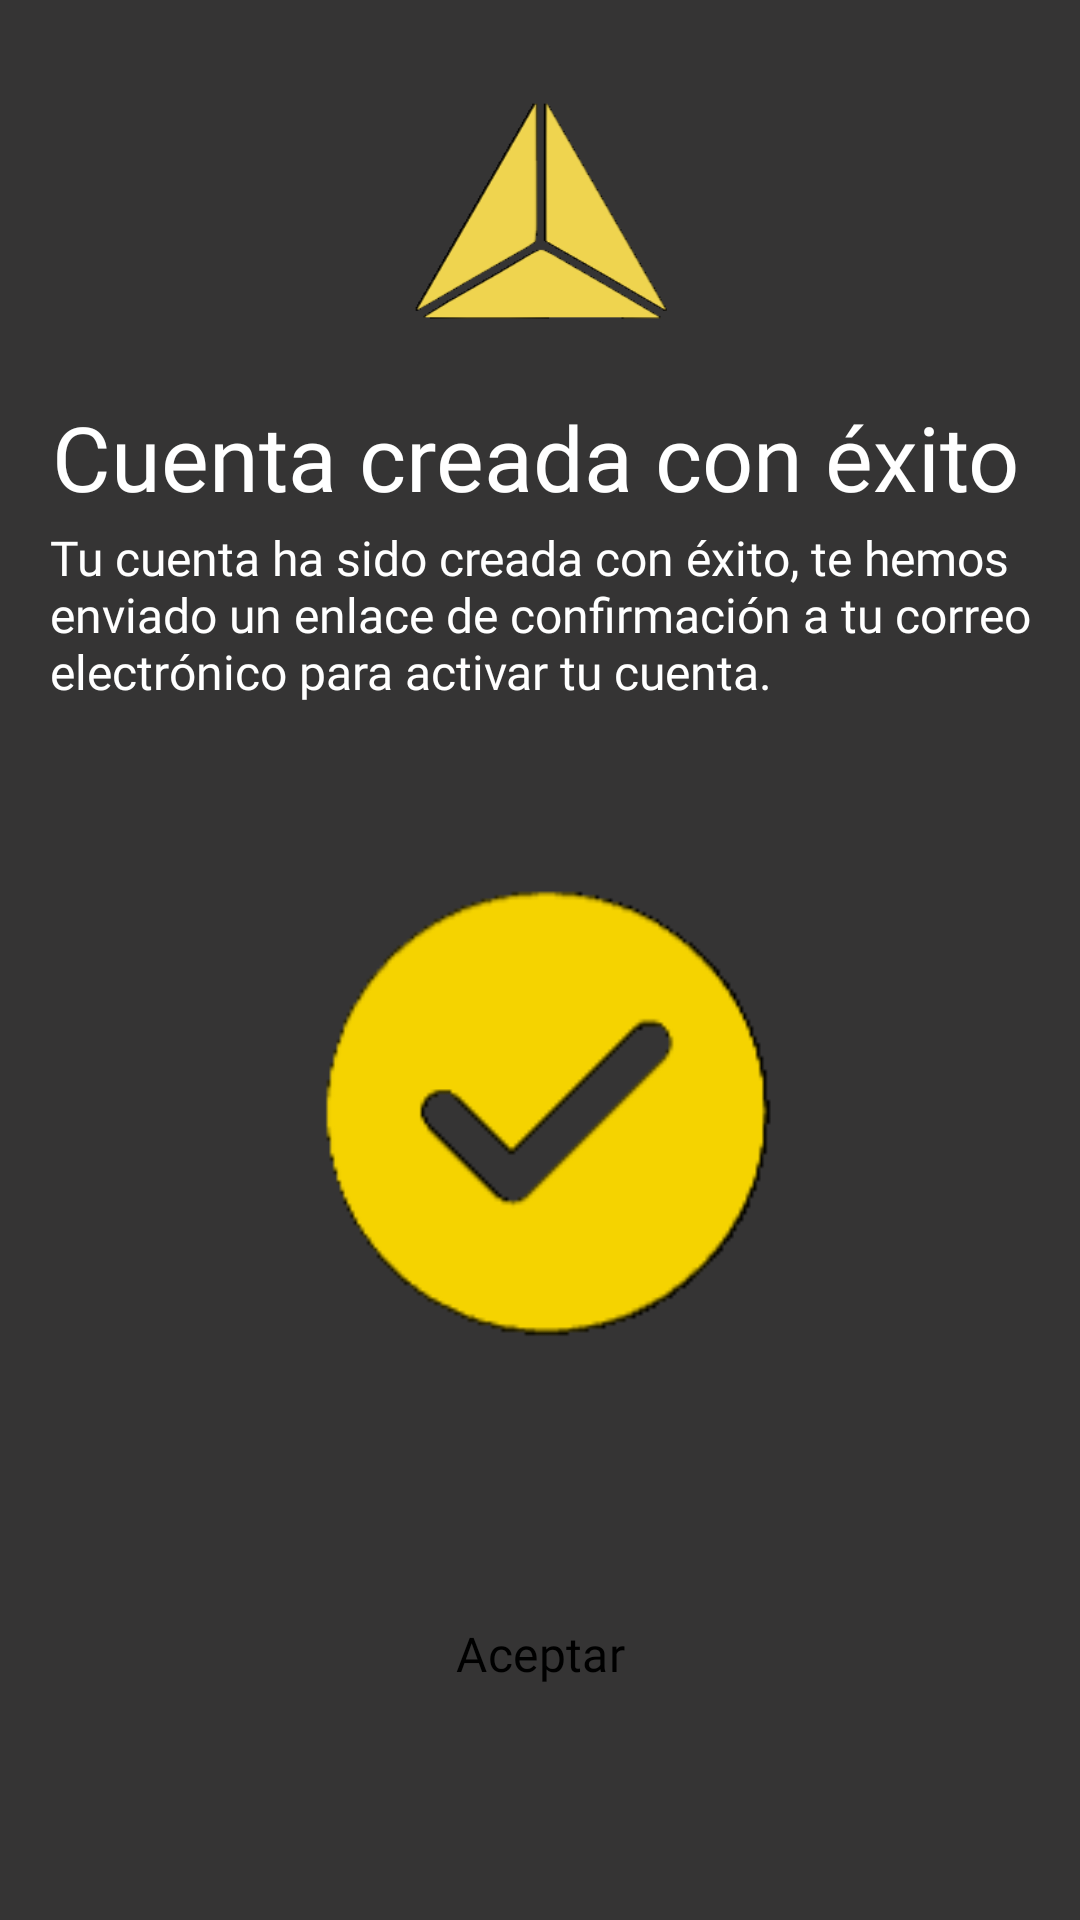

This screen was rendered from an Android layout file. Write that file and the resources it references.
<!-- AndroidManifest.xml: application theme Theme.Playtronic -->
<!-- res/layout/fragment_aviso_enlace_acc.xml -->
<?xml version="1.0" encoding="utf-8"?>
<androidx.constraintlayout.widget.ConstraintLayout
        xmlns:android="http://schemas.android.com/apk/res/android"
        xmlns:app="http://schemas.android.com/apk/res-auto"
        xmlns:tools="http://schemas.android.com/tools"
        android:minHeight="850dp"
        android:layout_width="match_parent"
        android:layout_height="match_parent"
        android:id="@+id/mainLayout"
        android:background="#353434"
        tools:context=".fragments.fragmentsMain.FragmentAvisoEnlaceAcc">


    <com.google.android.material.textfield.TextInputLayout
            android:id="@+id/textinputlayoutemail"
            android:layout_width="350dp"
            android:layout_height="wrap_content"
            android:hint="@string/email"
            android:fontFamily="@font/robotoregular"
            app:boxBackgroundColor="#4A4949"
            app:boxCornerRadiusTopStart="30dp"
            app:boxCornerRadiusTopEnd="30dp"
            app:boxCornerRadiusBottomStart="30dp"
            app:boxCornerRadiusBottomEnd="30dp"
            style="@style/TextInputLayoutStyle"
            app:layout_constraintStart_toStartOf="parent"
            app:layout_constraintEnd_toEndOf="parent" app:layout_constraintTop_toTopOf="parent"
            app:layout_constraintBottom_toBottomOf="parent" app:layout_constraintVertical_bias="0.365"/>



    <Button
            android:id="@+id/buttonAceptarExito"
            android:text="@string/aceptar"
            android:textAllCaps="false"
            android:layout_width="350dp"
            android:layout_height="62dp"
            app:layout_constraintTop_toTopOf="parent"
            app:layout_constraintBottom_toBottomOf="parent" app:layout_constraintEnd_toEndOf="parent"
            app:layout_constraintStart_toStartOf="parent" app:layout_constraintVertical_bias="0.9"
            android:paddingLeft="20dp" android:paddingRight="20dp"
            android:fontFamily="@font/robotomedium"
            android:backgroundTint="@color/button_amarillo_pressed"
            android:textColor="#000000" android:textSize="16sp"
            app:layout_constraintHorizontal_bias="0.5"
            style="@style/RoundButton"
            android:letterSpacing="0.009"/>

    <ImageView
            android:src="@drawable/troniclogosolo"
            android:layout_width="300dp"
            android:layout_height="85dp" android:id="@+id/tronicLogo"
            app:layout_constraintTop_toTopOf="parent" app:layout_constraintStart_toStartOf="parent"
            app:layout_constraintEnd_toEndOf="parent"
            app:layout_constraintBottom_toBottomOf="parent" app:layout_constraintVertical_bias="0.05"/>

    <ImageView
            android:src="@drawable/verifyy"
            android:layout_width="300dp"
            android:layout_height="180dp" android:id="@+id/verifyLogo"
            app:layout_constraintTop_toTopOf="parent" app:layout_constraintStart_toStartOf="parent"
            app:layout_constraintEnd_toEndOf="parent"
            app:layout_constraintBottom_toBottomOf="parent" app:layout_constraintVertical_bias="0.61"/>
    <TextView
            android:text="@string/accCreated"
            android:fontFamily="@font/robotomedium"
            android:layout_width="wrap_content"
            android:layout_height="wrap_content" android:id="@+id/tvRecuPass"
            app:layout_constraintEnd_toEndOf="parent" app:layout_constraintStart_toStartOf="parent"
            app:layout_constraintTop_toTopOf="parent" app:layout_constraintBottom_toBottomOf="parent"
            app:layout_constraintVertical_bias="0.22" app:layout_constraintHorizontal_bias="0.46
"
            android:textSize="30sp" android:textColor="#FFFFFF"/>
    <TextView
            android:layout_width="327dp"
            android:layout_height="76dp"
            android:text="@string/accCreated2"
            android:textColor="@color/white"
            android:textSize="16dp"
            android:ems="10"
            android:id="@+id/editTextText"
            android:fontFamily="@font/robotoregular"
            app:layout_constraintTop_toTopOf="parent" app:layout_constraintBottom_toBottomOf="parent"
            app:layout_constraintEnd_toEndOf="parent" app:layout_constraintStart_toStartOf="parent"
            app:layout_constraintVertical_bias="0.31" app:layout_constraintHorizontal_bias="0.5"/>


</androidx.constraintlayout.widget.ConstraintLayout>
<!-- resources referenced by this layout -->
<resources>
  <color name="white">#FFFFFFFF</color>
  <!-- drawable troniclogosolo: png bitmap (drawable, 9595 bytes) -->
  <!-- drawable verifyy: png bitmap (drawable, 2406 bytes) -->
  <string name="accCreated">Cuenta creada con éxito</string>
  <string name="accCreated2">Tu cuenta ha sido creada con éxito, te hemos enviado un enlace de confirmación a tu
          correo electrónico para activar tu cuenta.
      </string>
  <string name="aceptar">Aceptar</string>
  <string name="email">Email</string>
  <style name="RoundButton" parent="Widget.MaterialComponents.Button">
          <item name="shapeAppearanceOverlay">@style/ShapeAppearanceOverlay.MyApp.Button.Rounded</item>
      </style>
  <style name="TextInputLayoutStyle" parent="Widget.MaterialComponents.TextInputLayout.OutlinedBox">
          <item name="colorAccent">@color/yellow</item>
          <item name="colorOnSurface">#EFD479</item>
          <item name="boxStrokeColor">#EFD479</item>
          <item name="android:textColorHint">#83817B</item>
          <item name="colorControlActivated">@color/yellow</item>
          <item name="android:textColorHighlight">@android:color/transparent</item>
          <item name="hintTextAppearance">@style/MyHintTextAppearance</item>
      </style>
  <style name="Theme.Playtronic" parent="Base.Theme.Playtronic">
          <item name="colorAccent">@color/yellow</item>
          <item name="colorControlActivated">@color/yellow</item>
          <item name="colorOnSurface">@color/yellow</item>
          <item name="textInputStyle">@style/EditTextTheme</item>
          <item name="colorPrimary">@color/yellow</item>
          <item name="colorSecondary">@color/yellow</item>
          <item name="android:windowBackground">@color/grey</item>
      </style>
  <style name="ShapeAppearanceOverlay.MyApp.Button.Rounded" parent="">
          <item name="cornerFamily">rounded</item>
          <item name="cornerSize">50%</item>
      </style>
  <color name="yellow">#FFFFEB3B</color>
  <style name="MyHintTextAppearance" parent="TextAppearance.MaterialComponents.Caption">
          <item name="android:textSize">13sp</item>
      </style>
  <style name="Base.Theme.Playtronic" parent="Theme.MaterialComponents.DayNight.NoActionBar">
          
          <item name="itemRippleColor">@color/grey</item>
          <item name="colorPrimaryVariant">@color/grey</item> // aquii
          <item name="colorOnSurface">@android:color/transparent</item>
  
          <item name="colorAccent">@color/yellow</item>
          <item name="colorOnPrimary">@color/yellow</item>
          <item name="colorControlActivated">@color/yellow</item>
  
          <item name="android:statusBarColor">@color/yellow</item>
          <item name="textInputStyle">@style/EditTextTheme</item>
          <item name="colorPrimary">@color/grey</item> // aquii
          <item name="colorSecondary">@color/yellow</item>
      </style>
  <style name="EditTextTheme" parent="Theme.AppCompat.Light">
          <item name="colorControlActivated">@color/yellow</item>
          <item name="android:textCursorDrawable">@drawable/cursor_color</item>
      </style>
  <color name="grey">#353434</color>
</resources>
